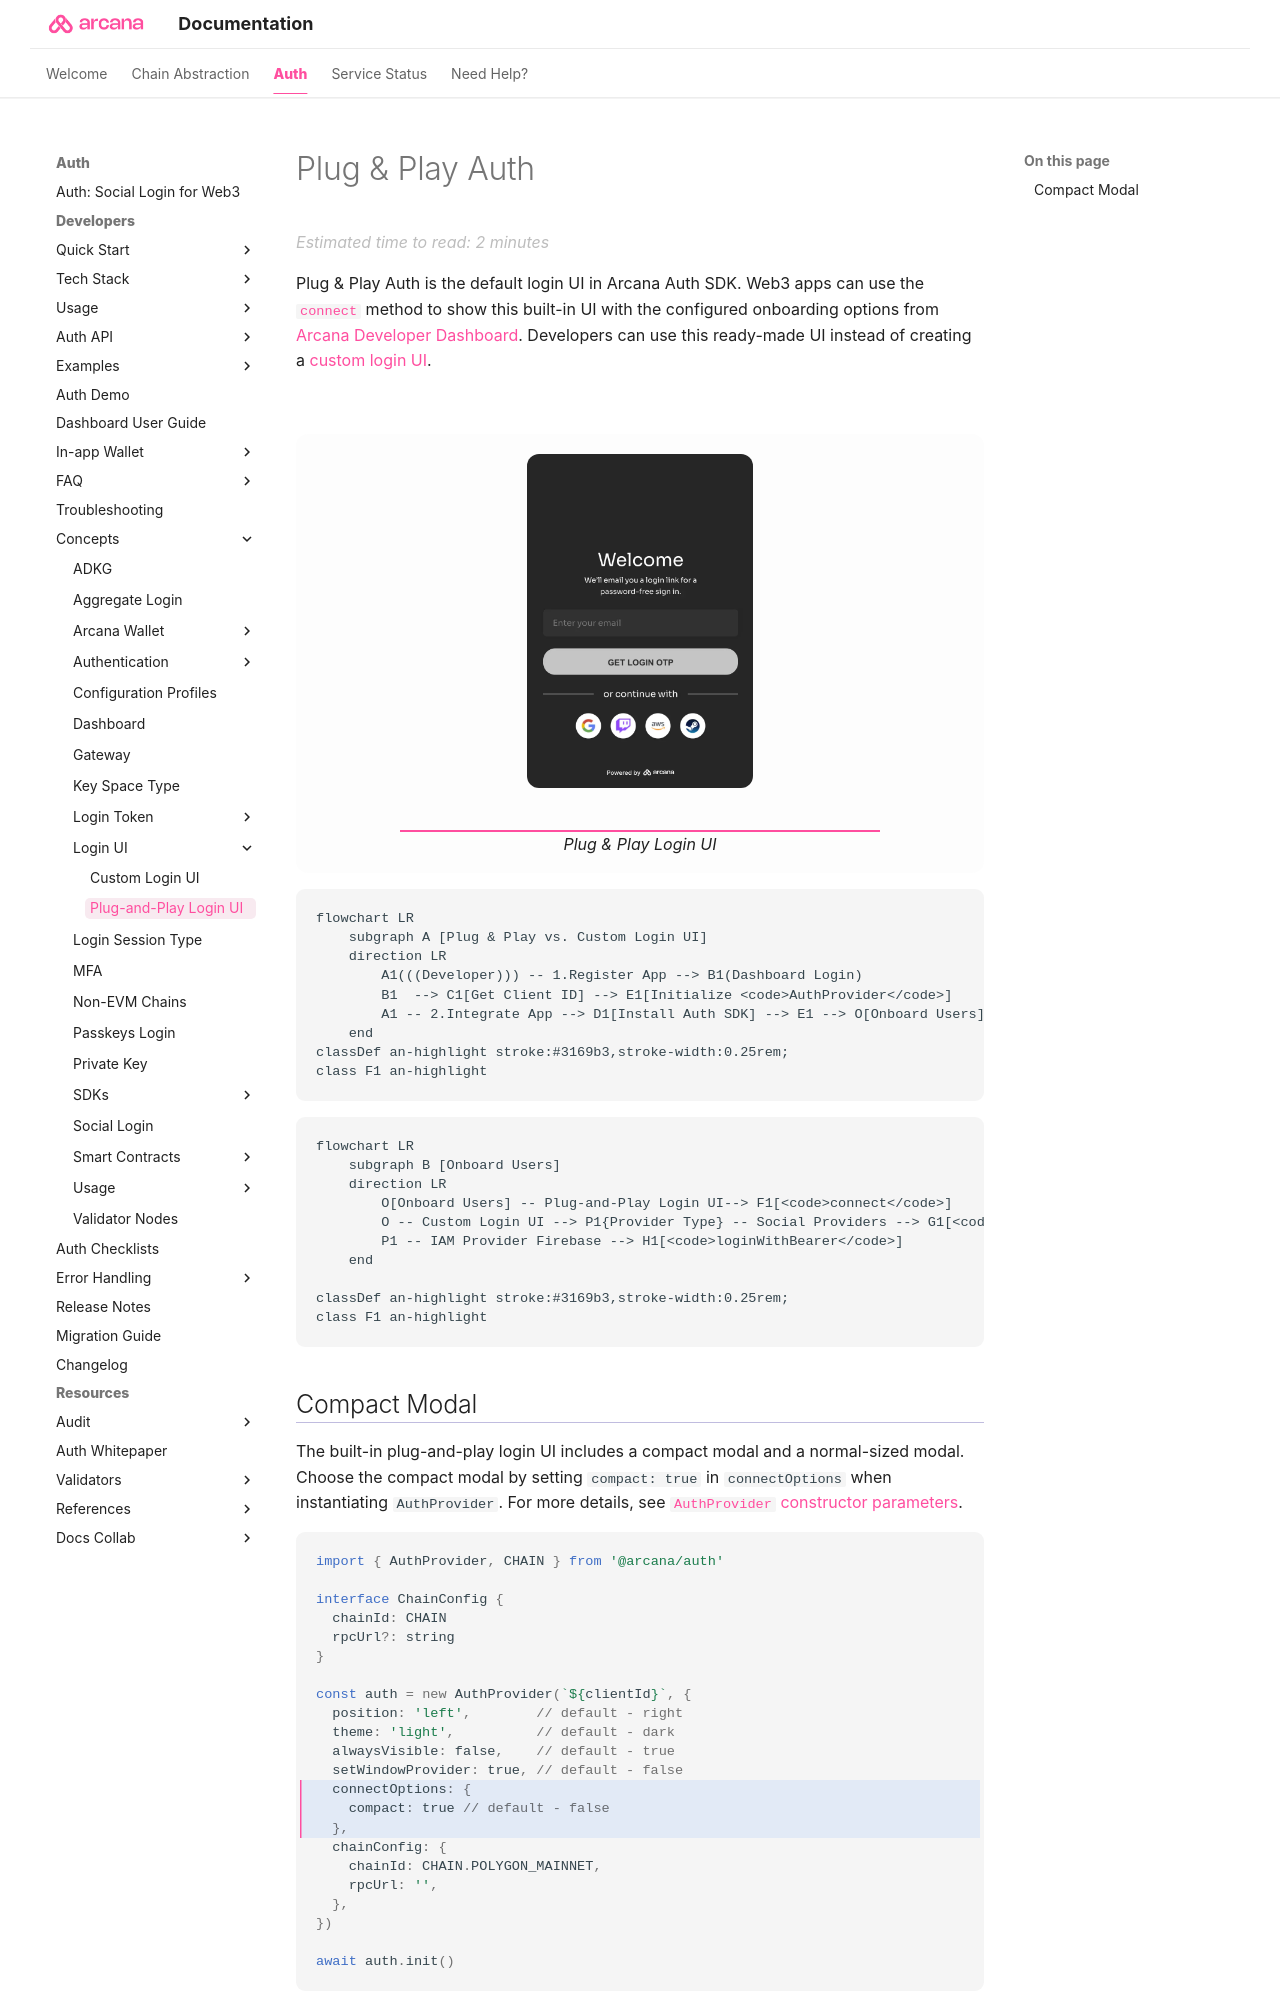

repository: shaloo/docs.arcana · page: concepts/plug-and-play-auth/index.html · generator: mkdocs

---
alias: concept-plug-and-play-auth
title: 'Plug & Play Auth'
description: 'Onboard Web3 app users with a single line of code via the built-in plug-and-play UI pop-up that displays various configured authentication providers.'
arcana:
  root_rel_path: ..
---
